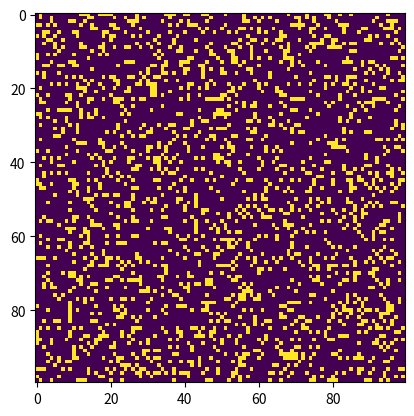

Generate this figure with matplotlib:
# -*- coding: utf-8 -*-
"""
Created on Mon Feb 26 21:42:13 2024

[redacted]
"""

import numpy as np
import matplotlib.pyplot as plt
import matplotlib.animation as animation

def update(frameNum, img, grid, N):
    # copy grid since we require 8 neighbors for calculation
    # and we go line by line 
    newGrid = grid.copy()
    for i in range(N):
        for j in range(N):
            # compute 8-neghbor sum using toroidal boundary conditions - x and y wrap around
            # so that the simulation takes place on a toroidal surface.
            total = int((grid[i, (j-1)%N] + grid[i, (j+1)%N] +
                         grid[(i-1)%N, j] + grid[(i+1)%N, j] +
                         grid[(i-1)%N, (j-1)%N] + grid[(i-1)%N, (j+1)%N] +
                         grid[(i+1)%N, (j-1)%N] + grid[(i+1)%N, (j+1)%N])/255)
            # apply Conway's rules
            if grid[i, j]  == ON:
                if (total < 2) or (total > 3):
                    newGrid[i, j] = OFF
            else:
                if total == 3:
                    newGrid[i, j] = ON
    # update data
    img.set_data(newGrid)
    grid[:] = newGrid[:]
    return img,

# main() function
def main():
    # set grid size
    N = 100
    # set animation update interval
    updateInterval = 50
    # declare grid
    grid = np.array([])

    # populate grid with random on/off - more off than on
    grid = np.random.choice([ON, OFF], N*N, p=[0.2, 0.8]).reshape(N, N)

    # set up animation
    fig, ax = plt.subplots()
    img = ax.imshow(grid, interpolation='nearest')
    ani = animation.FuncAnimation(fig, update, fargs=(img, grid, N, ),
                                  frames = 10,
                                  interval=updateInterval,
                                  save_count=50)

    plt.show()

# call main
if __name__ == '__main__':
    # set the ON/OFF values
    ON = 255  # alive
    OFF = 0  # dead
    main()
